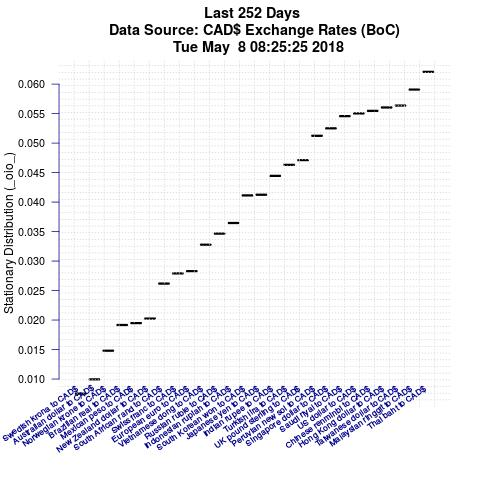

Source data for this figure (header and first rows):
Item, IteminPlot, StationaryDistributionValue
Thai baht to CAD$, FXTHBCAD, 0.06207
Malaysian ringgit to CAD$, FXMYRCAD, 0.05907
Taiwanese dollar to CAD$, FXTWDCAD, 0.05636
Hong Kong dollar to CAD$, FXHKDCAD, 0.05604
Chinese renminbi to CAD$, FXCNYCAD, 0.05546
US dollar to CAD$, FXUSDCAD, 0.05503
Saudi riyal to CAD$, FXSARCAD, 0.05457
Singapore dollar to CAD$, FXSGDCAD, 0.0525
Peruvian new sol to CAD$, FXPENCAD, 0.05124
UK pound sterling to CAD$, FXGBPCAD, 0.04711
Turkish lira to CAD$, FXTRYCAD, 0.0463
Indian rupee to CAD$, FXINRCAD, 0.04444
Japanese yen to CAD$, FXJPYCAD, 0.04125
South Korean won to CAD$, FXKRWCAD, 0.04113
Indonesian rupiah to CAD$, FXIDRCAD, 0.03646
Russian ruble to CAD$, FXRUBCAD, 0.03466
Vietnamese dong to CAD$, FXVNDCAD, 0.03277
European euro to CAD$, FXEURCAD, 0.02829
Swiss franc to CAD$, FXCHFCAD, 0.02791
South African rand to CAD$, FXZARCAD, 0.02618
New Zealand dollar to CAD$, FXNZDCAD, 0.02025
Mexican peso to CAD$, FXMXNCAD, 0.01948
Brazilian real to CAD$, FXBRLCAD, 0.01916
Norwegian krone to CAD$, FXNOKCAD, 0.01481
Australian dollar to CAD$, FXAUDCAD, 0.009946
Swedish krona to CAD$, FXSEKCAD, 0.007523
